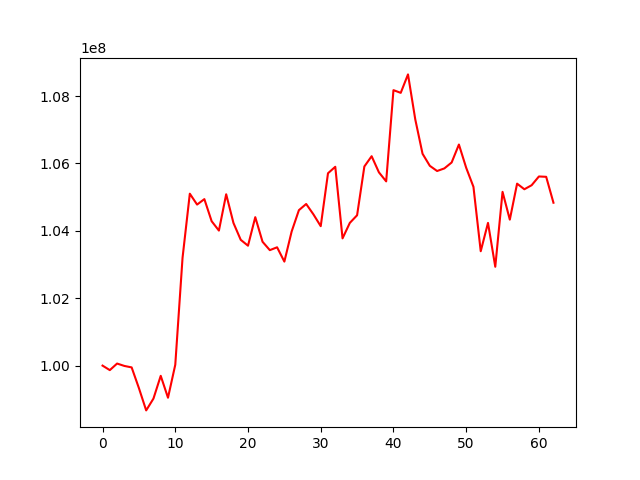

Values plotted in this chart, from the file beside it:
, 0
0, 100000000
1, 99866295
2, 100061454
3, 99990579
4, 99947114
5, 99332636
6, 98670816
7, 99021483
8, 99697086
9, 99046890
10, 100025804
11, 103200485
12, 105103188
13, 104780300
14, 104941866
15, 104286880
16, 104008242
17, 105086404
18, 104234788
19, 103734231
20, 103559619
21, 104406302
22, 103676585
23, 103427732
24, 103512118
25, 103087744
26, 103979327
27, 104614399
28, 104797750
29, 104488289
30, 104139066
31, 105709870
32, 105902157
33, 103776918
34, 104236126
35, 104463201
36, 105911244
37, 106215850
38, 105737503
39, 105468740
40, 108177177
41, 108096563
42, 108644231
43, 107308190
44, 106288600
45, 105930474
46, 105776636
47, 105853625
48, 106029516
49, 106562440
50, 105873031
51, 105306641
52, 103394747
53, 104236694
54, 102934264
55, 105158353
56, 104333273
57, 105401364
58, 105235183
59, 105354627
... 3 more rows
